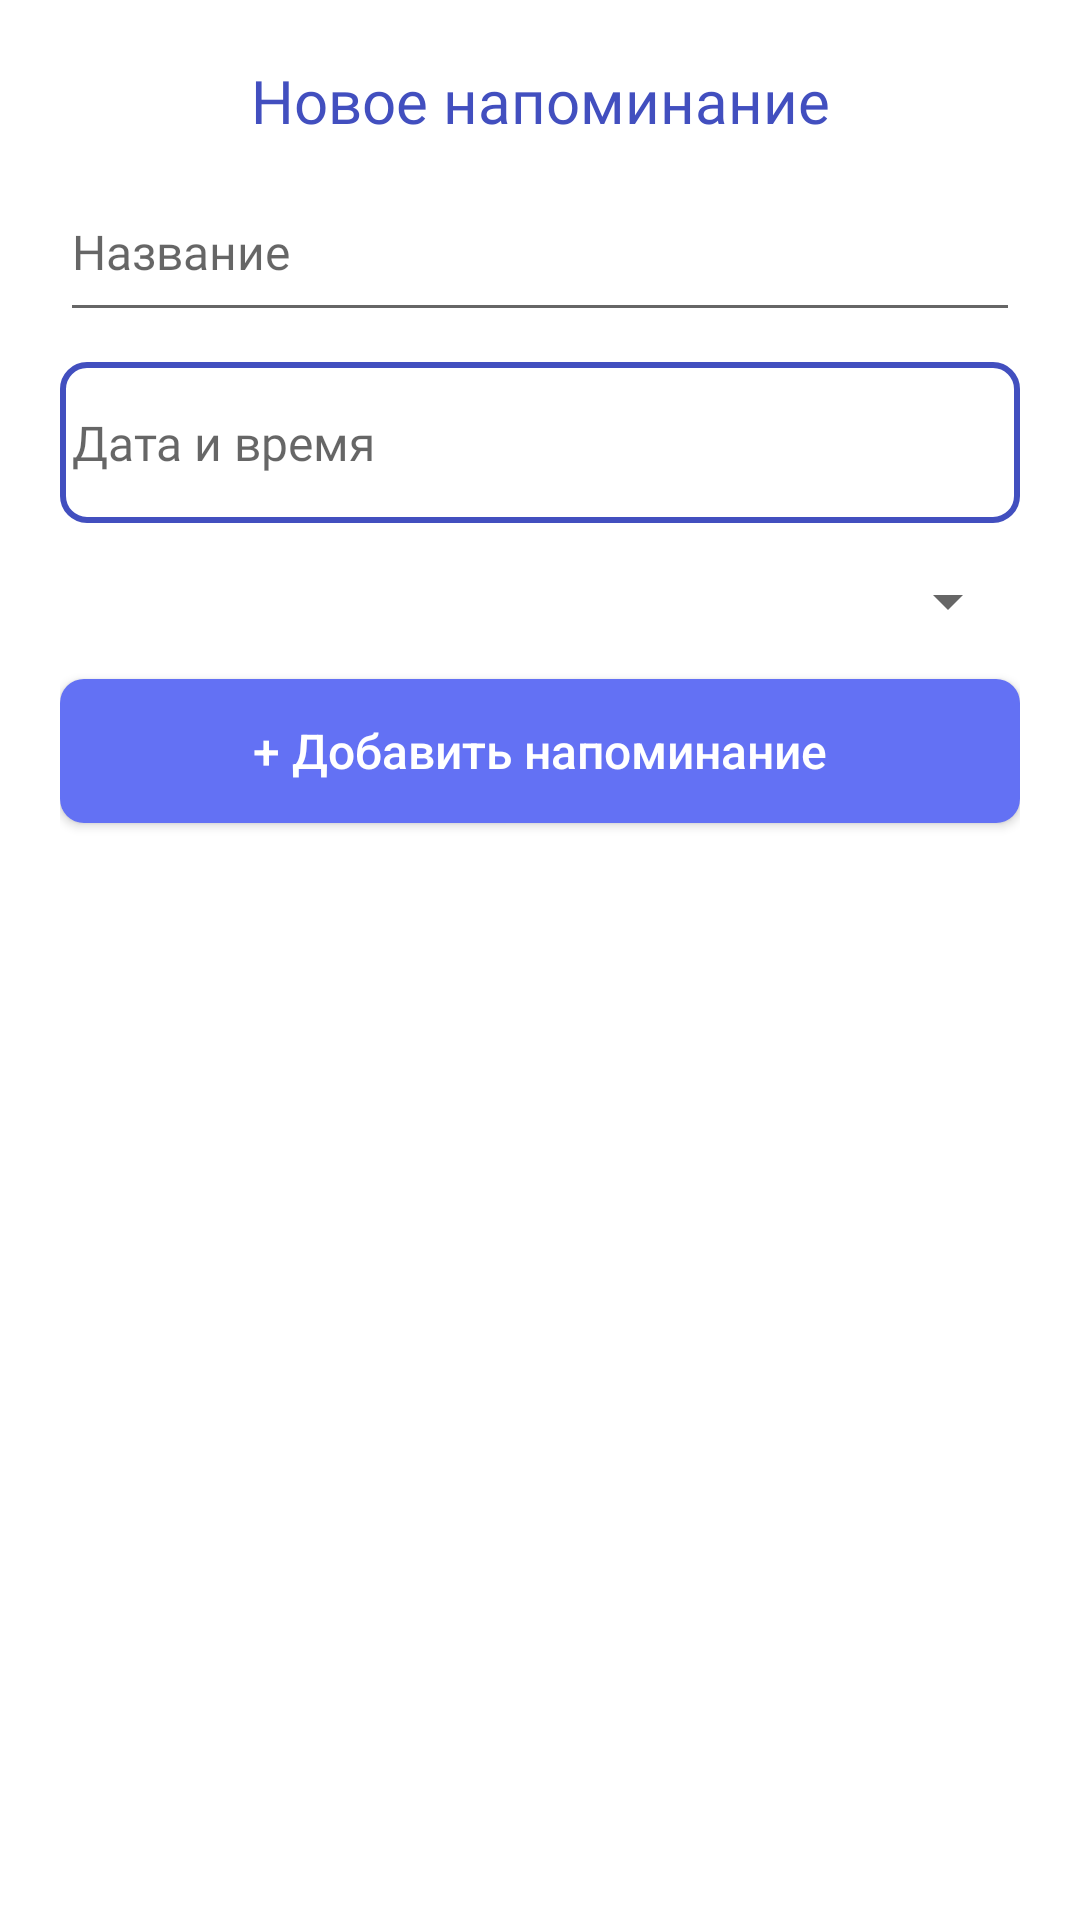

The Android layout XML behind this screen, and the referenced resources:
<!-- AndroidManifest.xml: application theme Theme.Usmeshka_Groovy -->
<!-- res/layout/dialog_adding_notification.xml -->
<?xml version="1.0" encoding="utf-8"?>
<androidx.constraintlayout.widget.ConstraintLayout xmlns:android="http://schemas.android.com/apk/res/android"
    xmlns:app="http://schemas.android.com/apk/res-auto"
    android:id="@+id/show_dialog"
    android:layout_width="match_parent"
    android:layout_height="match_parent"
    android:layout_gravity="center"
    android:background="@color/white"
    android:padding="20dp">


    <TextView
        android:id="@+id/new_notification"
        android:layout_width="wrap_content"
        android:layout_height="wrap_content"
        android:fontFamily="@font/roboto_medium"
        android:text="@string/new_notification"
        android:textColor="@color/dark_blue"
        android:textSize="20sp"
        app:layout_constraintEnd_toEndOf="parent"
        app:layout_constraintStart_toStartOf="parent"
        app:layout_constraintTop_toTopOf="parent" />

    <EditText
        android:id="@+id/new_notification_name"
        android:layout_width="match_parent"
        android:layout_height="wrap_content"
        android:layout_marginTop="10dp"
        android:fontFamily="@font/roboto_regular"
        android:hint="@string/name_of_notification"
        android:paddingVertical="16dp"
        android:paddingHorizontal="4dp"
        android:textColor="@color/blue_top"
        android:textSize="16sp"
        app:layout_constraintEnd_toEndOf="parent"
        app:layout_constraintStart_toStartOf="parent"
        app:layout_constraintTop_toBottomOf="@id/new_notification" />


    <TextView
        android:id="@+id/new_notification_date"
        android:layout_width="0dp"
        android:layout_height="wrap_content"
        android:layout_marginTop="10dp"
        android:background="@drawable/underline"
        android:clickable="true"
        android:fontFamily="@font/roboto_regular"
        android:hint="Дата и время"
        android:paddingHorizontal="4dp"
        android:paddingVertical="16dp"
        android:textColor="@color/blue_top"
        android:textSize="16sp"
        app:layout_constraintEnd_toEndOf="parent"
        app:layout_constraintStart_toStartOf="parent"
        app:layout_constraintTop_toBottomOf="@id/new_notification_name" />


    <Spinner
        android:id="@+id/notification_spinner"
        android:layout_width="0dp"
        android:layout_height="wrap_content"
        android:layout_marginTop="10dp"
        android:fontFamily="@font/roboto_regular"
        android:hint="@string/time"
        android:paddingVertical="16dp"
        android:textColor="@color/blue_top"
        android:textSize="16sp"
        app:layout_constraintEnd_toEndOf="parent"
        app:layout_constraintStart_toStartOf="parent"
        app:layout_constraintTop_toBottomOf="@id/new_notification_date" />

    <Button
        android:id="@+id/add_notification_button"
        style="@style/ButtonBlueText16White"
        android:layout_width="0dp"
        android:layout_height="wrap_content"
        android:layout_marginTop="10dp"
        android:layout_marginBottom="18dp"
        android:text="@string/add_notification"
        android:textSize="16sp"
        app:layout_constraintEnd_toEndOf="parent"
        app:layout_constraintStart_toStartOf="parent"
        app:layout_constraintTop_toBottomOf="@id/notification_spinner" />
</androidx.constraintlayout.widget.ConstraintLayout>
<!-- resources referenced by this layout -->
<resources>
  <color name="blue_top">#6371F4</color>
  <color name="dark_blue">#424FBF</color>
  <color name="white">#FFFFFFFF</color>
  <!-- drawable underline (drawable) -->
  <?xml version="1.0" encoding="utf-8"?>
  <shape xmlns:android="http://schemas.android.com/apk/res/android">
      <solid android:color="@android:color/transparent"/> 
      <stroke
          android:width="2dp"
          android:color="@color/dark_blue"/>
      <corners android:radius="8dp" />
  </shape>
  <string name="add_notification">+ Добавить напоминание</string>
  <string name="name_of_notification">Название</string>
  <string name="new_notification">Новое напоминание</string>
  <string name="time">Время</string>
  <style name="ButtonBlueText16White">
          <item name="cornerRadius">54dp</item>
          <item name="android:textColor">@color/white</item>
          <item name="android:textSize">20sp</item>
          <item name="android:layout_gravity">center_horizontal</item>
          <item name="android:background">@drawable/enabled_disabled_btn</item>
          <item name="android:textAllCaps">false</item>
      </style>
  <style name="Theme.Usmeshka_Groovy" parent="Base.Theme.TestAppShop" />
  <!-- drawable enabled_disabled_btn (drawable) -->
  <?xml version="1.0" encoding="utf-8"?>
  <selector xmlns:android="http://schemas.android.com/apk/res/android">
      <item android:state_enabled="false">
          <shape android:shape="rectangle">
              <corners android:radius="54dp" />
              <solid android:color="@color/lb_grey" /> 
          </shape>
      </item>
      <item android:state_enabled="true">
          <shape android:shape="rectangle">
              <corners android:radius="8dp" />
              <solid android:color="@color/blue_top" /> 
          </shape>
      </item>
  </selector>
  <style name="Base.Theme.TestAppShop" parent="Theme.MaterialComponents.DayNight.NoActionBar.Bridge">
          <item name="colorPrimary">@color/blue_top</item>
          <item name="android:windowFullscreen">false</item>
          <item name="android:windowContentOverlay">@null</item>
          <item name="android:fitsSystemWindows">true</item>
          <item name="android:actionBarStyle">@style/MyActionBar</item>
      </style>
  <style name="MyActionBar" parent="@android:style/Widget.Holo.Light.ActionBar">
          <item name="android:background">@color/blue_top</item>
      </style>
</resources>
